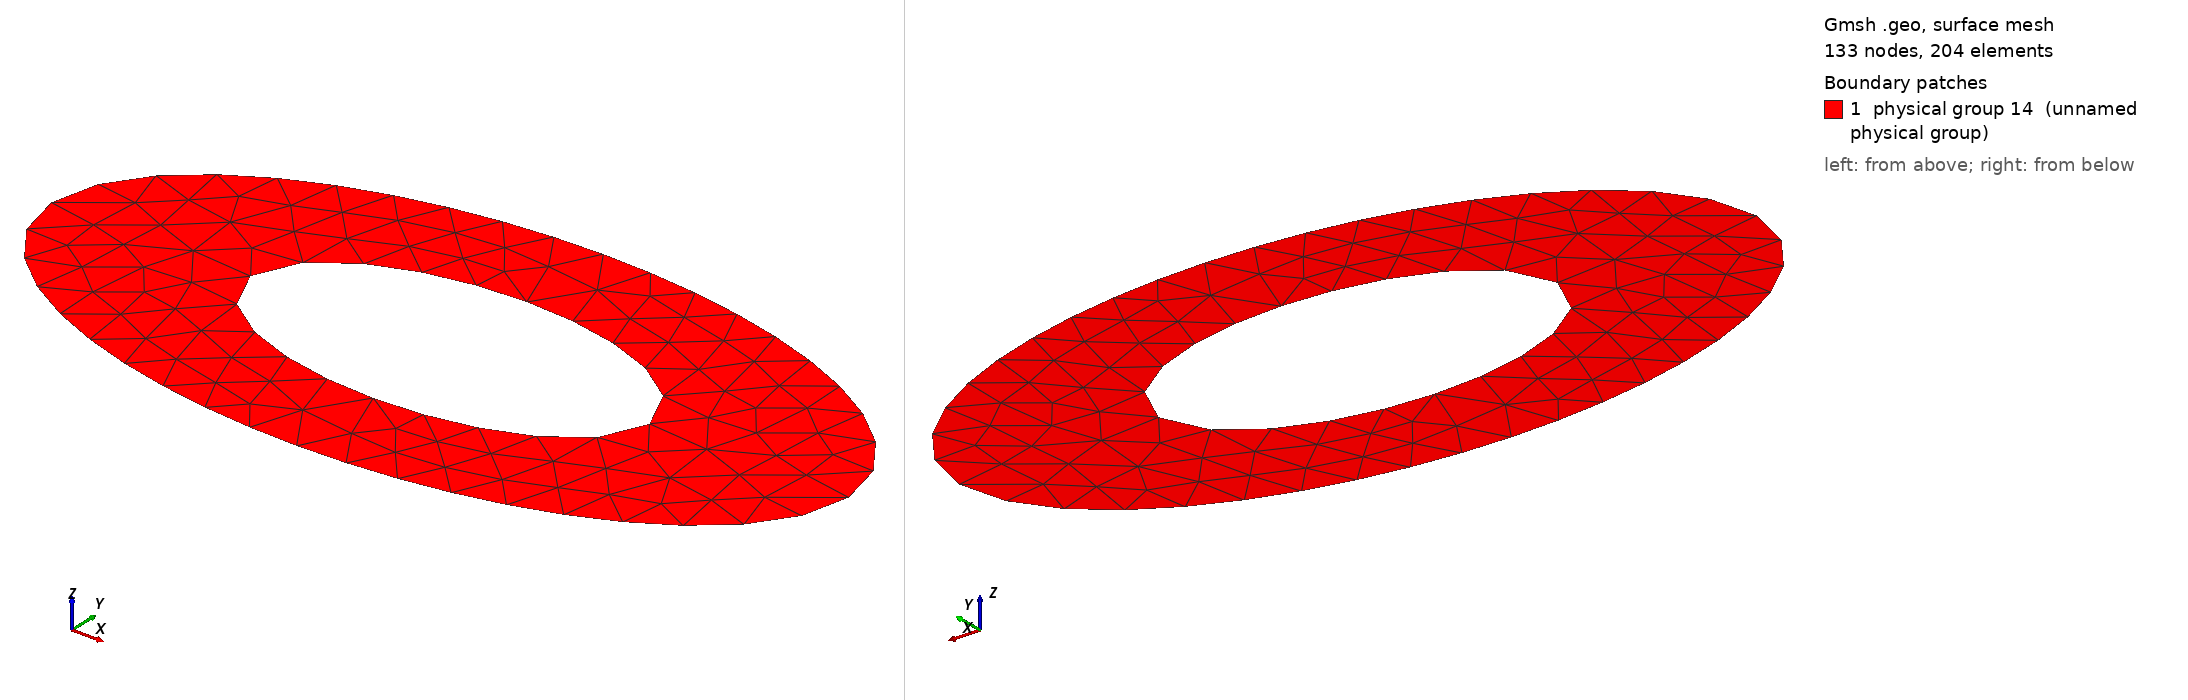

Gmsh geometry script, surface-meshed: 133 nodes, 204 surface elements. Boundary patches (legend numbers): 1 physical group 14 (unnamed physical group). Left view from above one corner, right view from below the opposite corner. Legend entries are the model's physical surfaces. The drawing asked Gmsh for element sizes between 1% and 20% of the model's largest extent; the script's own settings can give other sizes.

=== ellipse-annulus.geo (drawn) ===
cl__1 = 1;
cl__2 = 0.5;
Point(1) = {0, 0, 0, cl__1};
Point(2) = {2, 0, 0, cl__2};
Point(3) = {4, 0, 0, cl__2};
Point(4) = {0, 1, 0, cl__2};
Point(5) = {0, 2, 0, cl__2};
Point(6) = {0, -1, 0, cl__2};
Point(7) = {0, -2, 0, cl__2};
Point(8) = {-2, 0, 0, cl__2};
Point(9) = {-4, 0, 0, cl__2};
Ellipse(1) = {4, 1, 2, 2};
Ellipse(2) = {2, 1, 2, 6};
Ellipse(3) = {6, 1, 2, 8};
Ellipse(4) = {8, 1, 8, 4};
Ellipse(5) = {7, 1, 3, 9};
Ellipse(6) = {9, 1, 3, 5};
Ellipse(7) = {5, 1, 9, 3};
Ellipse(8) = {3, 1, 9, 7};
Line Loop(11) = {6, 7, 8, 5, -3, -2, -1, -4};
Plane Surface(11) = {11};
Physical Line(12) = {1, 2, 3, 4};
Physical Line(13) = {5, 6, 7, 8};
Physical Surface(14) = {11};
